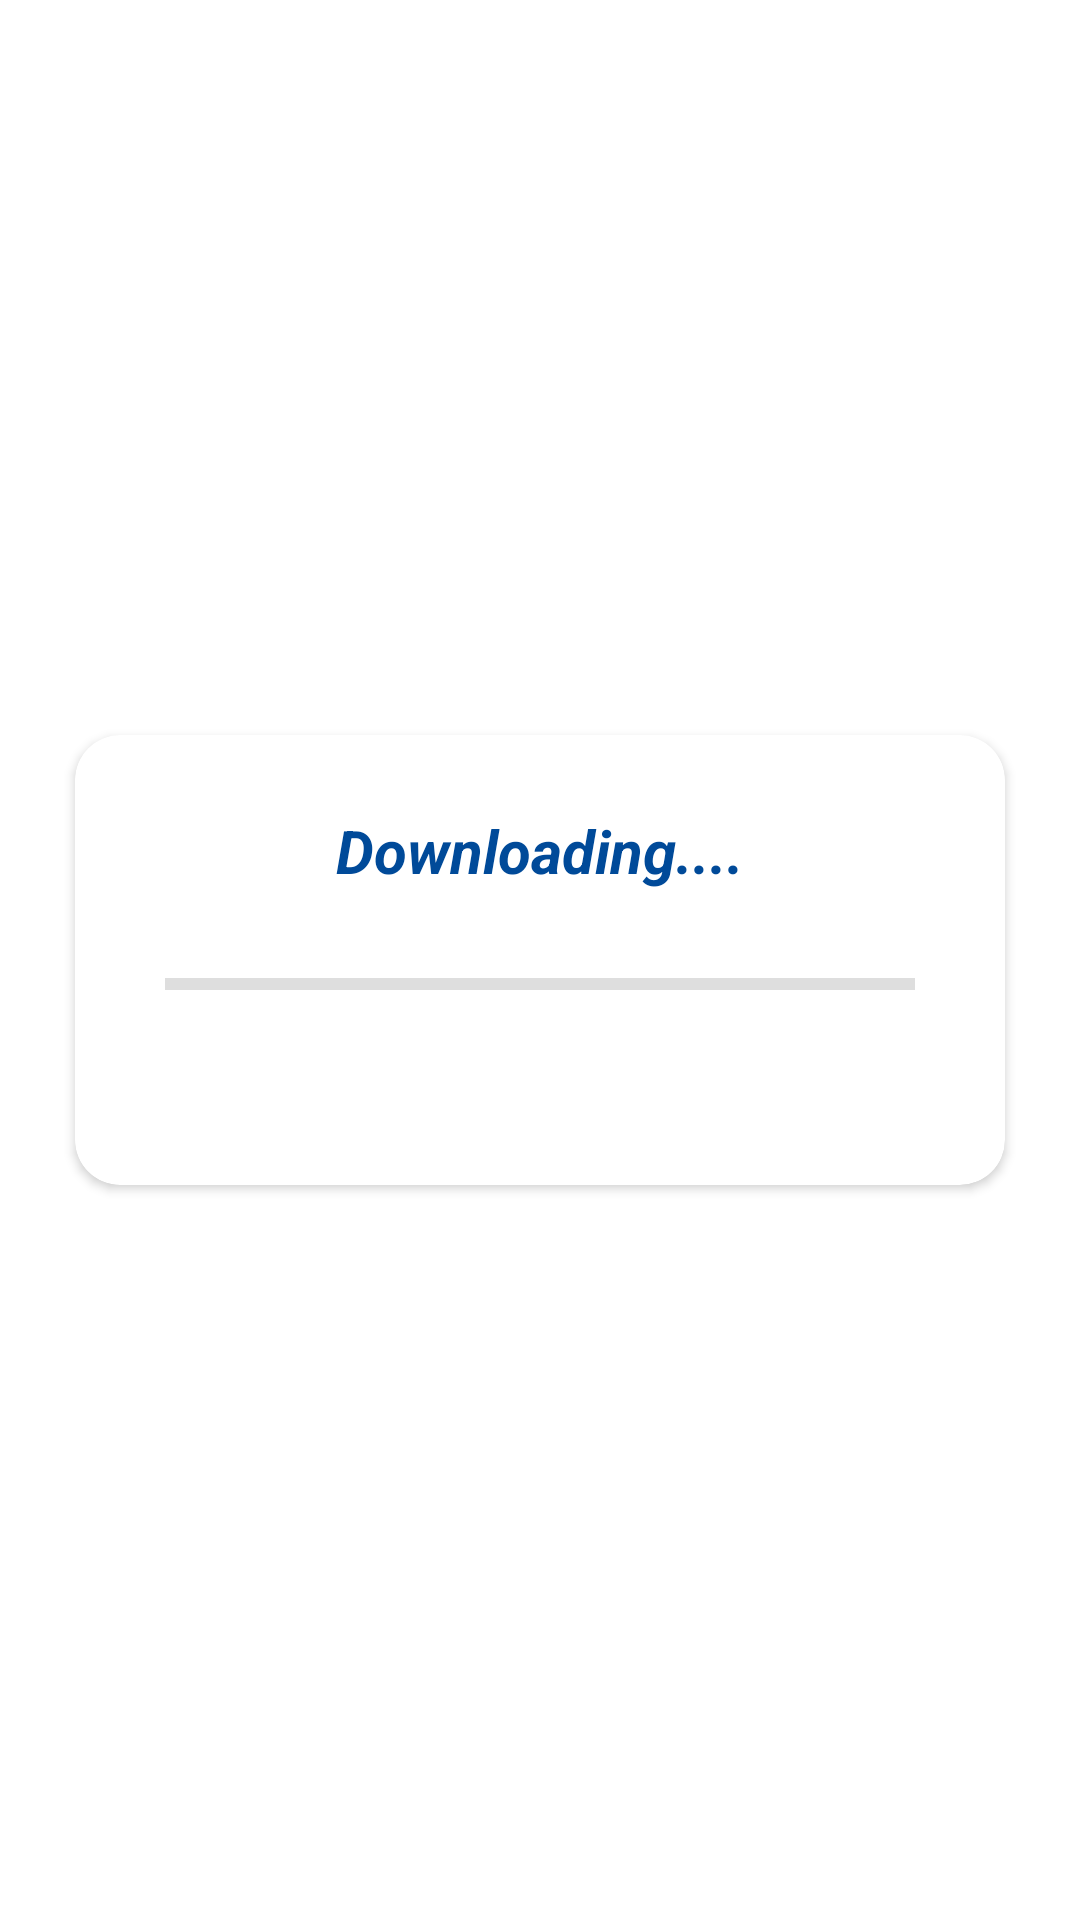

Reconstruct the res/layout file that produces this screen, plus the resources it refers to.
<!-- AndroidManifest.xml: application theme AppTheme -->
<!-- res/layout/downloading_dialog.xml -->
<?xml version="1.0" encoding="utf-8"?>
<androidx.constraintlayout.widget.ConstraintLayout xmlns:android="http://schemas.android.com/apk/res/android"
    xmlns:app="http://schemas.android.com/apk/res-auto"
    android:layout_width="match_parent"
    android:layout_height="match_parent">

    <androidx.cardview.widget.CardView
        android:layout_width="wrap_content"
        android:layout_height="150dp"
        android:backgroundTint="@color/white"
        app:cardCornerRadius="15dp"
        app:layout_constraintBottom_toBottomOf="parent"
        app:layout_constraintEnd_toEndOf="parent"
        app:layout_constraintStart_toStartOf="parent"
        app:layout_constraintTop_toTopOf="parent">

        <TextView
            android:id="@+id/downloadDialogText1"
            android:layout_width="250dp"
            android:layout_height="wrap_content"
            android:layout_gravity="center_horizontal"
            android:layout_marginStart="30dp"
            android:layout_marginTop="25dp"
            android:layout_marginEnd="30dp"
            android:text="@string/downloading"
            android:textAlignment="center"
            android:textColor="@color/background"
            android:textSize="20sp"
            android:textStyle="bold|italic" />

        <ProgressBar
            android:id="@+id/downloadDialogBar"
            style="@style/Widget.AppCompat.ProgressBar.Horizontal"
            android:layout_width="250dp"
            android:layout_height="wrap_content"
            android:layout_gravity="center_horizontal"
            android:layout_marginStart="30dp"
            android:layout_marginTop="75dp"
            android:layout_marginEnd="30dp"
            android:progressBackgroundTint="@color/grey" />

        <TextView
            android:id="@+id/downloadDialogText2"
            android:layout_width="wrap_content"
            android:layout_height="wrap_content"
            android:layout_gravity="end"
            android:layout_marginTop="93dp"
            android:layout_marginEnd="30dp"
            android:text=""
            android:textColor="@color/background"
            android:textSize="12sp"
            android:textStyle="bold|italic" />

        <TextView
            android:id="@+id/downloadDialogText3"
            android:layout_width="wrap_content"
            android:layout_height="wrap_content"
            android:layout_gravity="center_horizontal"
            android:layout_marginStart="20dp"
            android:layout_marginTop="75dp"
            android:layout_marginEnd="20dp"
            android:text=""
            android:textColor="@color/background"
            android:textSize="12sp"
            android:textStyle="bold|italic" />

    </androidx.cardview.widget.CardView>

</androidx.constraintlayout.widget.ConstraintLayout>
<!-- resources referenced by this layout -->
<resources>
  <color name="background">#004A99</color>
  <color name="grey">#808080</color>
  <color name="white">#FFFFFFFF</color>
  <string name="downloading">Downloading....</string>
  <style name="AppTheme" parent="Theme.MaterialComponents.Light.DarkActionBar">
          
          
          
          <item name="colorPrimary">@color/background</item>
          <item name="colorPrimaryDark">@color/background</item>
          <item name="colorAccent">@color/background</item>
          
          <item name="colorSurface">@color/background</item>
          
          <item name="android:itemTextAppearance">@style/OptionsMenuStyle</item>
      </style>
  <style name="OptionsMenuStyle" parent="@style/TextAppearance.AppCompat.Widget.ActionBar.Title">
          <item name="android:textColor">@color/background</item>
          <item name="android:textStyle">italic|bold</item>
          <item name="android:textSize">15sp</item>
      </style>
</resources>
